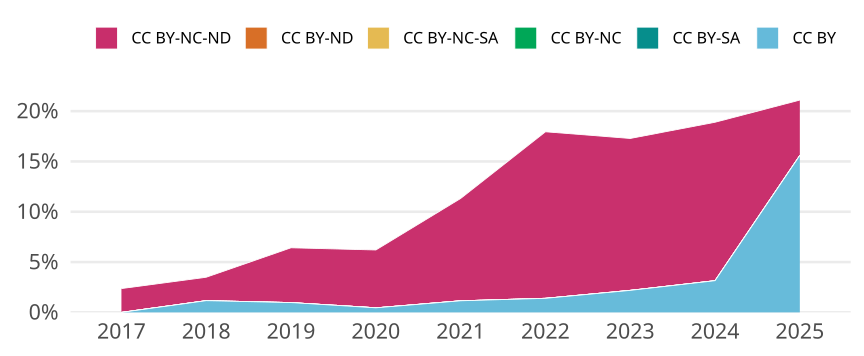

The data file committed next to this chart (first rows):
cr_year, cc, cc_total, jn_all, prop
2017, CC BY, 0, NA, 0
2017, CC BY-SA, 0, NA, 0
2017, CC BY-NC, 0, NA, 0
2017, CC BY-NC-SA, 0, NA, 0
2017, CC BY-ND, 0, NA, 0
2017, CC BY-NC-ND, 16, 676, 0.02367
2018, CC BY, 7, 601, 0.01165
2018, CC BY-SA, 0, NA, 0
2018, CC BY-NC, 0, NA, 0
2018, CC BY-NC-SA, 0, NA, 0
2018, CC BY-ND, 0, NA, 0
2018, CC BY-NC-ND, 14, 601, 0.02329
2019, CC BY, 5, 514, 0.009728
2019, CC BY-SA, 0, NA, 0
2019, CC BY-NC, 0, NA, 0
2019, CC BY-NC-SA, 0, NA, 0
2019, CC BY-ND, 0, NA, 0
2019, CC BY-NC-ND, 28, 514, 0.05447
2020, CC BY, 3, 661, 0.004539
2020, CC BY-SA, 0, NA, 0
2020, CC BY-NC, 0, NA, 0
2020, CC BY-NC-SA, 0, NA, 0
2020, CC BY-ND, 0, NA, 0
2020, CC BY-NC-ND, 38, 661, 0.05749
2021, CC BY, 6, 521, 0.01152
2021, CC BY-SA, 0, NA, 0
2021, CC BY-NC, 0, NA, 0
2021, CC BY-NC-SA, 0, NA, 0
2021, CC BY-ND, 0, NA, 0
2021, CC BY-NC-ND, 53, 521, 0.1017
2022, CC BY, 6, 429, 0.01399
2022, CC BY-SA, 0, NA, 0
2022, CC BY-NC, 0, NA, 0
2022, CC BY-NC-SA, 0, NA, 0
2022, CC BY-ND, 0, NA, 0
2022, CC BY-NC-ND, 71, 429, 0.1655
2023, CC BY, 10, 457, 0.02188
2023, CC BY-SA, 0, NA, 0
2023, CC BY-NC, 0, NA, 0
2023, CC BY-NC-SA, 0, NA, 0
2023, CC BY-ND, 0, NA, 0
2023, CC BY-NC-ND, 69, 457, 0.151
2024, CC BY, 12, 381, 0.0315
2024, CC BY-SA, 0, NA, 0
2024, CC BY-NC, 0, NA, 0
2024, CC BY-NC-SA, 0, NA, 0
2024, CC BY-ND, 0, NA, 0
2024, CC BY-NC-ND, 60, 381, 0.1575
2025, CC BY, 17, 109, 0.156
2025, CC BY-SA, 0, NA, 0
2025, CC BY-NC, 0, NA, 0
2025, CC BY-NC-SA, 0, NA, 0
2025, CC BY-ND, 0, NA, 0
2025, CC BY-NC-ND, 6, 109, 0.05505
